Dataset: Parkinsons-disease-prediction-using-CNN-main (GitHub, AmanK1203/Parkinsons-disease). Classes: healthy, Parkinsons.

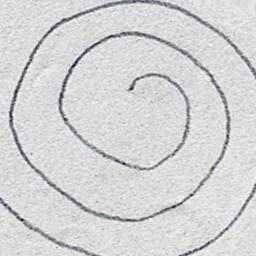
Label: healthy

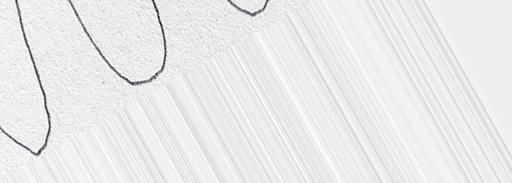
Label: healthy

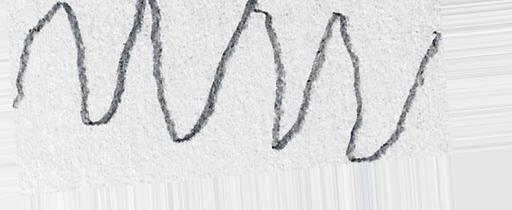
Label: Parkinsons

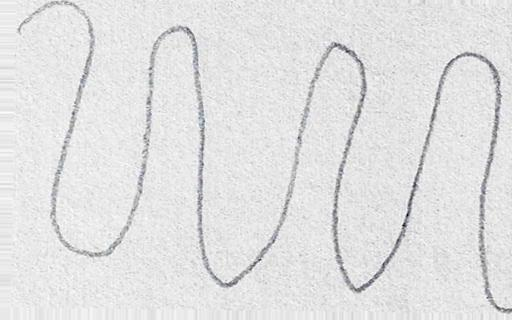
Label: healthy

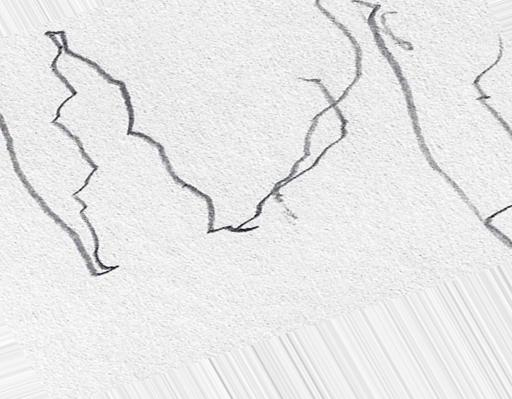
Label: Parkinsons

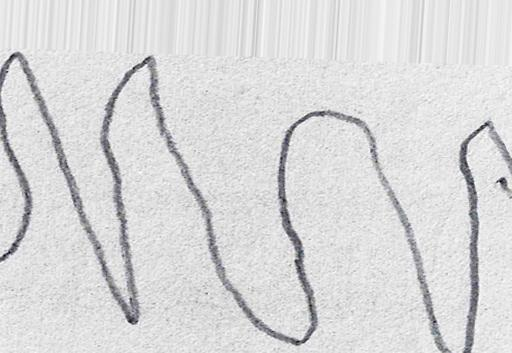
Label: Parkinsons
